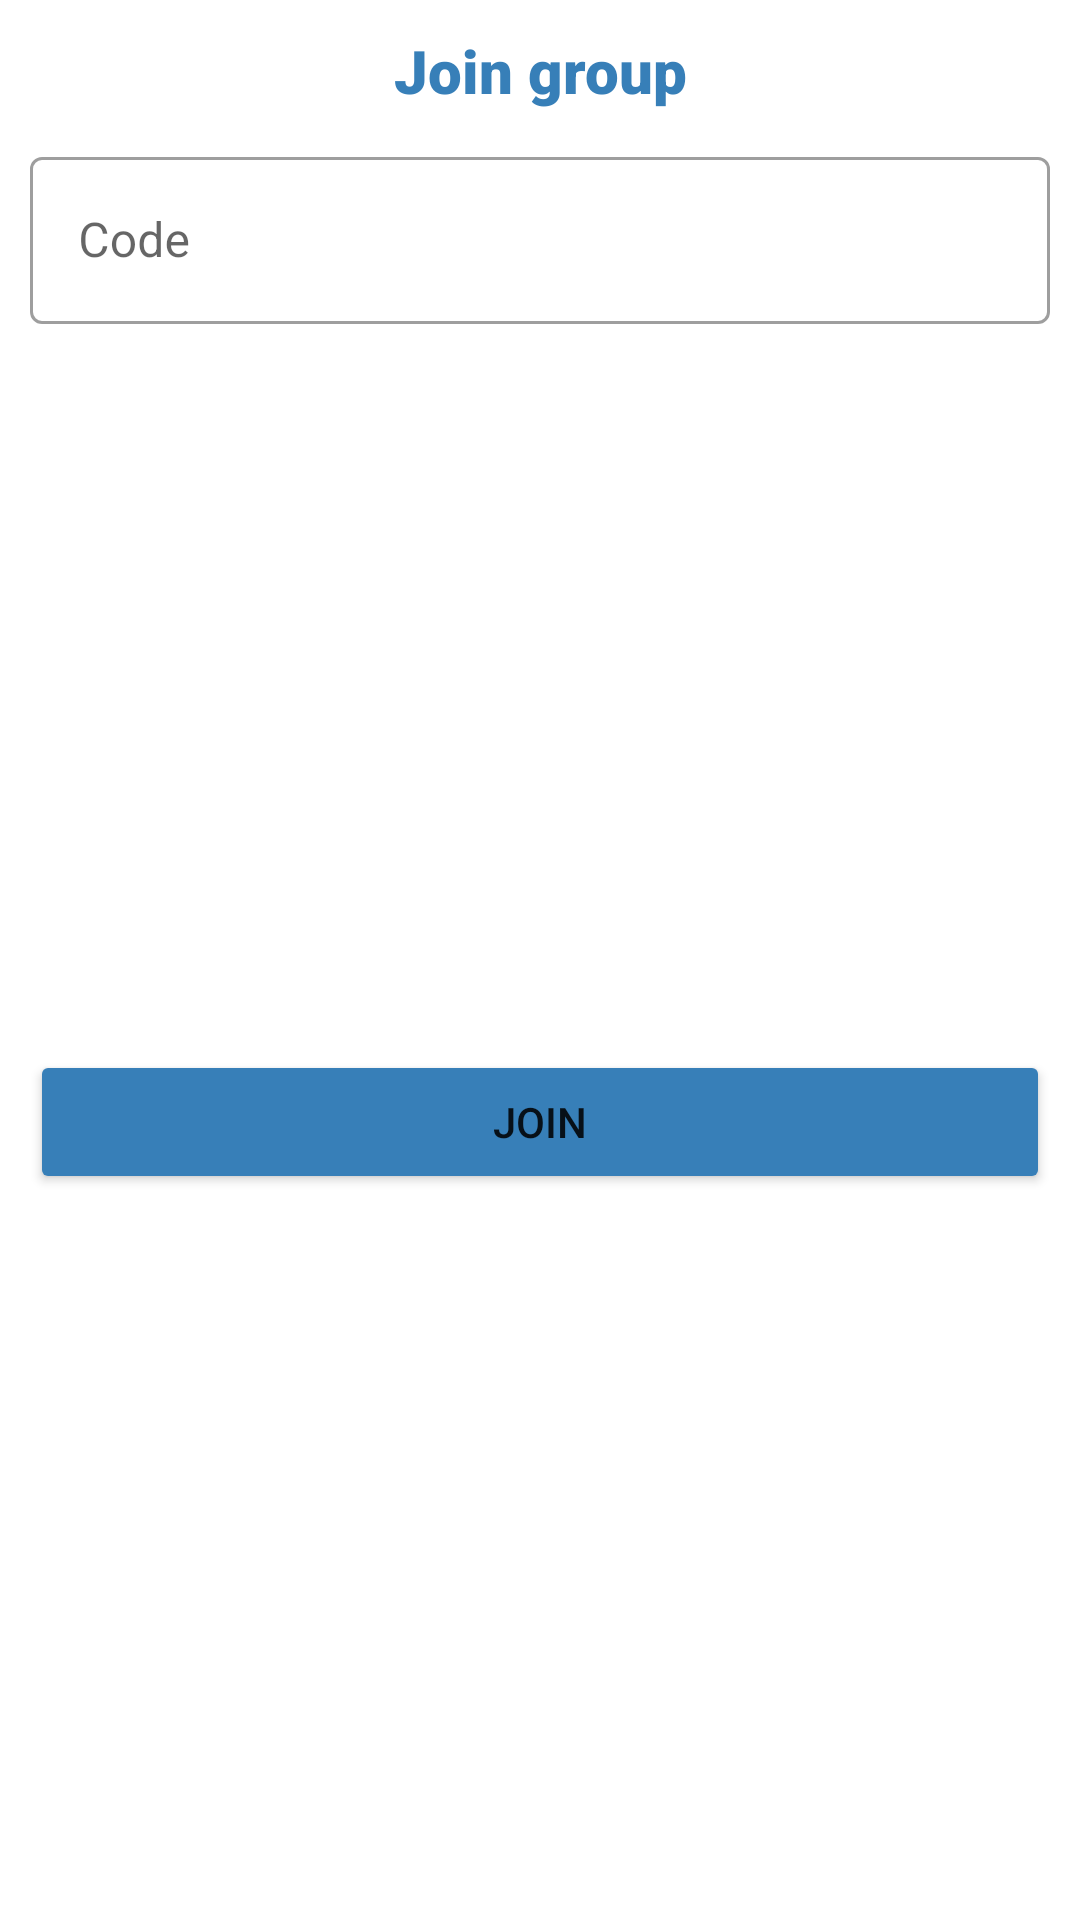

Write the Android layout XML for this screen, with the resource values it uses.
<!-- AndroidManifest.xml: application theme Theme.ChatApp -->
<!-- res/layout/dialog_join_group.xml -->
<?xml version="1.0" encoding="utf-8"?>
<androidx.constraintlayout.widget.ConstraintLayout xmlns:android="http://schemas.android.com/apk/res/android"
    xmlns:app="http://schemas.android.com/apk/res-auto"
    xmlns:tools="http://schemas.android.com/tools"
    android:layout_width="match_parent"
    android:layout_height="wrap_content">

    <TextView
        android:id="@+id/textView3"
        android:layout_width="match_parent"
        android:layout_height="wrap_content"
        android:layout_marginStart="10dp"
        android:layout_marginTop="10dp"
        android:layout_marginEnd="10dp"
        android:fontFamily="sans-serif-black"
        android:text="Join group"
        android:textAlignment="center"
        android:textColor="@color/colorPrimary"
        android:textSize="20sp"
        app:layout_constraintEnd_toEndOf="parent"
        app:layout_constraintStart_toStartOf="parent"
        app:layout_constraintTop_toTopOf="parent" />

    <com.google.android.material.textfield.TextInputLayout
        android:id="@+id/edt_code_join_group"
        style="@style/Widget.MaterialComponents.TextInputLayout.OutlinedBox"
        android:layout_width="match_parent"
        android:layout_height="wrap_content"
        android:layout_alignParentTop="true"
        android:layout_margin="10dp"
        app:layout_constraintTop_toBottomOf="@+id/textView3">

        <com.google.android.material.textfield.TextInputEditText
            android:layout_width="match_parent"
            android:layout_height="wrap_content"
            android:hint="Code" />
    </com.google.android.material.textfield.TextInputLayout>

    <Button
        android:id="@+id/btn_join_group"
        android:layout_width="match_parent"
        android:layout_height="wrap_content"
        android:layout_margin="10dp"
        android:backgroundTint="@color/colorPrimary"
        android:text="Join"
        app:layout_constraintBottom_toBottomOf="parent"
        app:layout_constraintEnd_toEndOf="parent"
        app:layout_constraintStart_toStartOf="parent"
        app:layout_constraintTop_toBottomOf="@+id/edt_code_join_group" />
</androidx.constraintlayout.widget.ConstraintLayout>
<!-- resources referenced by this layout -->
<resources>
  <color name="colorPrimary">#377FB8</color>
  <style name="Theme.ChatApp" parent="Theme.MaterialComponents.DayNight.NoActionBar">
          
          <item name="colorPrimary">@color/purple_500</item>
          <item name="colorPrimaryVariant">@color/purple_700</item>
          <item name="colorOnPrimary">@color/white</item>
          
          <item name="colorSecondary">@color/teal_200</item>
          <item name="colorSecondaryVariant">@color/teal_700</item>
          <item name="colorOnSecondary">@color/black</item>
          
          <item name="android:statusBarColor" tools:targetApi="l">?attr/colorPrimaryVariant</item>
          
      </style>
  <color name="purple_500">#FF6200EE</color>
  <color name="purple_700">#FF3700B3</color>
  <color name="white">#FFFFFFFF</color>
  <color name="teal_200">#FF03DAC5</color>
  <color name="teal_700">#FF018786</color>
  <color name="black">#FF000000</color>
</resources>
